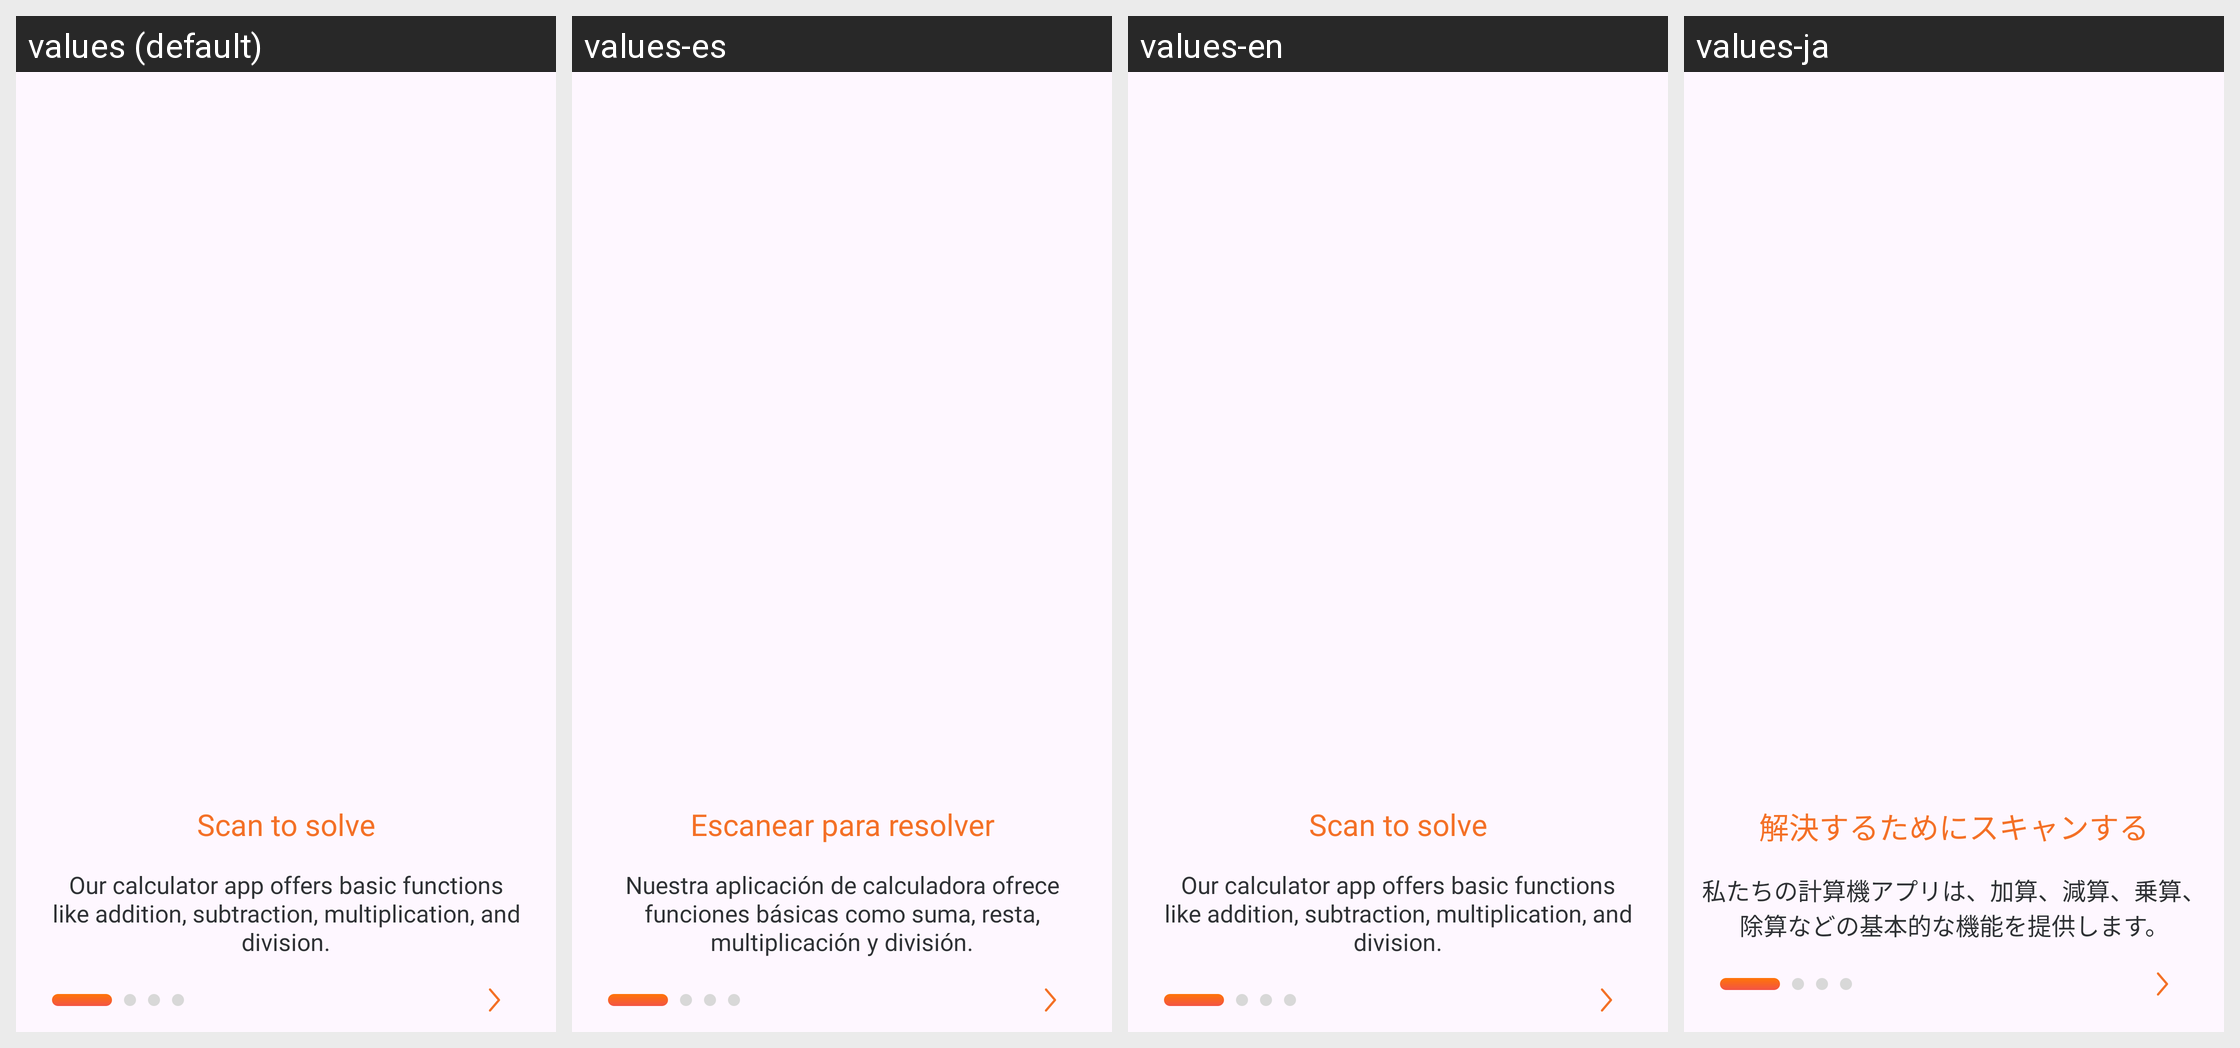

Locale-by-locale string values for the Android screen shown in this grid:
Android screen res/layout/activity_intro.xml rendered under 4 locales, left to right: values (default), values-es, values-en, values-ja. Device: Nexus 5 (rendered at 1080×1920; each locale shown at half size, 540×960, under a caption strip naming it); theme AppTheme.
Other locales in the repository, not shown: values-de, values-fr, values-hi, values-in, values-pt.
Strings drawn on this screen, with the default value and each locale's value (text and hints the layout hard-codes, and strings that could not be matched under every locale, appear in the picture but are not listed):

title_intro_1
  values: Scan to solve
  values-es: Escanear para resolver
  values-en: Scan to solve
  values-ja: 解決するためにスキャンする

content_intro_1
  values: Our calculator app offers basic functions like addition, subtraction, multiplication, and division.
  values-es: Nuestra aplicación de calculadora ofrece funciones básicas como suma, resta, multiplicación y división.
  values-en: Our calculator app offers basic functions like addition, subtraction, multiplication, and division.
  values-ja: 私たちの計算機アプリは、加算、減算、乗算、除算などの基本的な機能を提供します。
